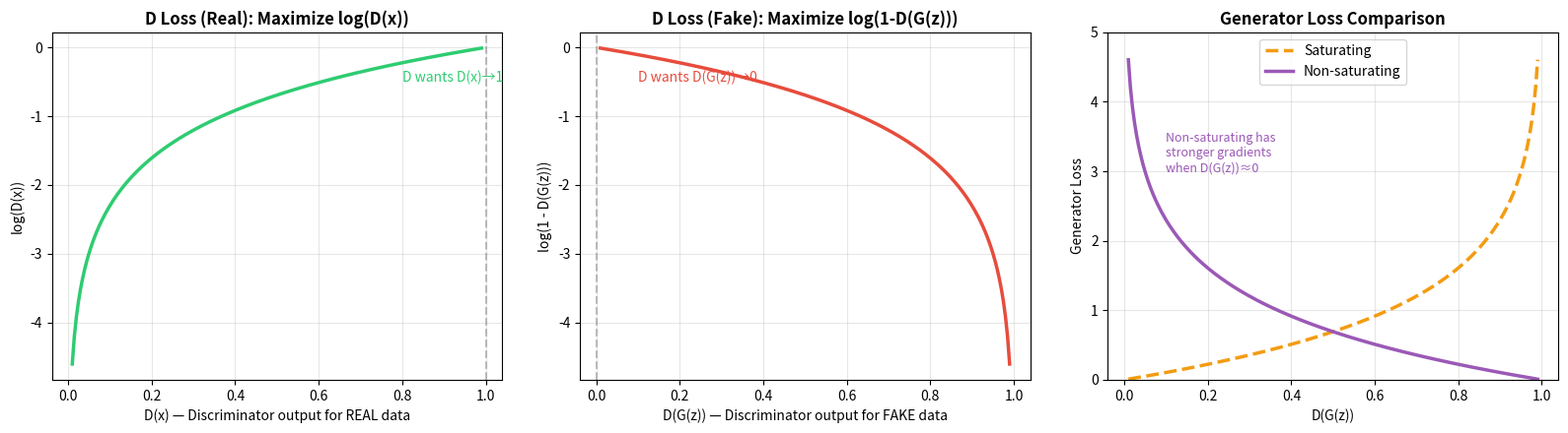

Recreate this plot in Python. (Note: this script raises an exception after producing the figure.)
"""
Module 5 — Script 03: GAN Theory
==================================

Before building a GAN, we need to understand the theory.
This script covers the mathematical framework and intuition.

Topics:
  - Minimax game formulation
  - Generator and discriminator objectives
  - Nash equilibrium
  - Loss functions and their properties
  - Why GANs are hard to train

Run interactively with VS Code cells (# %%) or as a script.
"""

import numpy as np
import matplotlib
matplotlib.use('Agg')
import matplotlib.pyplot as plt

# %% [markdown]
# ## 1. The GAN Game

# %%
print("=== GAN Theory ===")
print("""
GAN = Generative Adversarial Network

Two players in a minimax game:

  GENERATOR (G):  Takes random noise z → produces fake data G(z)
                  Goal: Fool the discriminator
  
  DISCRIMINATOR (D): Takes data x → outputs probability it's real
                     Goal: Correctly classify real vs fake

The game:
  min_G max_D  E[log D(x)] + E[log(1 - D(G(z)))]
         ↑                          ↑
    D wants to     D wants to reject fakes
    accept reals   G wants D to accept fakes
""")

# %% [markdown]
# ## 2. Understanding the Losses

# %%
# Discriminator loss: Binary cross-entropy
# For real data: maximize log(D(x))         → D should output 1 for real
# For fake data: maximize log(1 - D(G(z)))  → D should output 0 for fake

# Generator loss: minimize log(1 - D(G(z)))
# But in practice: maximize log(D(G(z)))    → non-saturating loss

# Let's visualize the loss landscape

fig, axes = plt.subplots(1, 3, figsize=(16, 4.5))

# D(x) range
d = np.linspace(0.01, 0.99, 200)

# Discriminator loss for REAL data
axes[0].plot(d, np.log(d), color='#2ECC71', linewidth=2.5)
axes[0].set_xlabel('D(x) — Discriminator output for REAL data', fontsize=10)
axes[0].set_ylabel('log(D(x))', fontsize=10)
axes[0].set_title('D Loss (Real): Maximize log(D(x))', fontweight='bold')
axes[0].axvline(x=1.0, color='gray', linestyle='--', alpha=0.5)
axes[0].annotate('D wants D(x)→1', xy=(0.8, -0.5), fontsize=10, color='#2ECC71')
axes[0].grid(True, alpha=0.3)

# Discriminator loss for FAKE data
axes[1].plot(d, np.log(1 - d), color='#E74C3C', linewidth=2.5)
axes[1].set_xlabel('D(G(z)) — Discriminator output for FAKE data', fontsize=10)
axes[1].set_ylabel('log(1 - D(G(z)))', fontsize=10)
axes[1].set_title('D Loss (Fake): Maximize log(1-D(G(z)))', fontweight='bold')
axes[1].axvline(x=0.0, color='gray', linestyle='--', alpha=0.5)
axes[1].annotate('D wants D(G(z))→0', xy=(0.1, -0.5), fontsize=10, color='#E74C3C')
axes[1].grid(True, alpha=0.3)

# Generator loss comparison
g_saturating = np.log(1 - d)       # Original: min log(1 - D(G(z)))
g_non_saturating = -np.log(d)       # Practical: max log(D(G(z)))

axes[2].plot(d, -g_saturating, color='#F39C12', linewidth=2.5, label='Saturating', linestyle='--')
axes[2].plot(d, g_non_saturating, color='#9B59B6', linewidth=2.5, label='Non-saturating')
axes[2].set_xlabel('D(G(z))', fontsize=10)
axes[2].set_ylabel('Generator Loss', fontsize=10)
axes[2].set_title('Generator Loss Comparison', fontweight='bold')
axes[2].legend(fontsize=10)
axes[2].annotate('Non-saturating has\nstronger gradients\nwhen D(G(z))≈0',
                  xy=(0.1, 3), fontsize=9, color='#9B59B6')
axes[2].grid(True, alpha=0.3)
axes[2].set_ylim(0, 5)

plt.tight_layout()
plt.savefig('module_05_generative_models/gan_losses.png', dpi=150, bbox_inches='tight')
plt.close()
print("📊 GAN loss functions saved")

# %% [markdown]
# ## 3. Nash Equilibrium

# %%
print("""
=== Nash Equilibrium ===

Training goal: Neither G nor D can improve by changing strategy alone.

At equilibrium:
  - G generates data indistinguishable from real data
  - D outputs 0.5 for everything (can't tell real from fake)
  - P(generated) = P(real)  — the generator learned the data distribution!

In practice, reaching Nash equilibrium is HARD:
  1. Training oscillates (D gets better, G catches up, D adapts...)
  2. Mode collapse: G finds one output that fools D and sticks with it
  3. Vanishing gradients: If D is too good, G gets no useful signal
""")

# %% [markdown]
# ## 4. Training Dynamics Simulation

# %%
# Simple 1D simulation of GAN dynamics
np.random.seed(42)

# True distribution: N(5, 1)
true_mean = 5.0
true_std = 1.0

# Generator starts with wrong distribution: N(0, 1)
g_mean = 0.0
g_std = 1.0
lr = 0.1

history = {'g_mean': [g_mean], 'g_std': [g_std]}

for step in range(50):
    # Sample from true and generated distributions
    real_samples = np.random.normal(true_mean, true_std, 100)
    fake_samples = np.random.normal(g_mean, g_std, 100)
    
    # Simple gradient: push generator mean toward true mean
    g_mean += lr * (np.mean(real_samples) - np.mean(fake_samples))
    g_std += lr * 0.5 * (np.std(real_samples) - np.std(fake_samples))
    g_std = max(g_std, 0.1)
    
    history['g_mean'].append(g_mean)
    history['g_std'].append(g_std)

fig, (ax1, ax2) = plt.subplots(1, 2, figsize=(13, 4.5))

# Distribution evolution
x = np.linspace(-3, 10, 200)
true_pdf = np.exp(-(x - true_mean)**2 / (2 * true_std**2)) / (true_std * np.sqrt(2 * np.pi))
ax1.plot(x, true_pdf, 'k-', linewidth=2, label='Real Distribution')

steps_to_show = [0, 5, 15, 49]
colors = ['#E74C3C', '#F39C12', '#3498DB', '#2ECC71']
for step, color in zip(steps_to_show, colors):
    m = history['g_mean'][step]
    s = history['g_std'][step]
    gen_pdf = np.exp(-(x - m)**2 / (2 * s**2)) / (s * np.sqrt(2 * np.pi))
    ax1.plot(x, gen_pdf, '--', color=color, linewidth=1.5, label=f'G at step {step}')

ax1.set_xlabel('Value', fontsize=11)
ax1.set_ylabel('Density', fontsize=11)
ax1.set_title('Generator Distribution Evolution', fontweight='bold')
ax1.legend(fontsize=9)
ax1.grid(True, alpha=0.3)

# Mean convergence
ax2.plot(history['g_mean'], color='#3498DB', linewidth=2, label='G mean')
ax2.axhline(y=true_mean, color='red', linestyle='--', label=f'True mean ({true_mean})')
ax2.set_xlabel('Training Step', fontsize=11)
ax2.set_ylabel('Generator Mean', fontsize=11)
ax2.set_title('Generator Mean Convergence', fontweight='bold')
ax2.legend(fontsize=10)
ax2.grid(True, alpha=0.3)

plt.tight_layout()
plt.savefig('module_05_generative_models/gan_dynamics.png', dpi=150, bbox_inches='tight')
plt.close()
print("📊 GAN dynamics simulation saved")

# %% [markdown]
# ## 5. Common GAN Problems

# %%
print("""
=== Common GAN Training Problems ===

1. MODE COLLAPSE
   - Generator produces only a few types of outputs
   - Example: Only generates the digit "1" regardless of input noise
   - Cause: G finds a "safe" output that always fools D
   - Solutions: Feature matching, minibatch discrimination, Wasserstein loss

2. TRAINING INSTABILITY
   - Loss oscillates wildly, never converges
   - G and D "chase" each other without reaching equilibrium
   - Solutions: Spectral normalization, gradient penalty, careful lr tuning

3. VANISHING GRADIENTS
   - When D is too good, D(G(z)) ≈ 0 for all fake data
   - log(1 - D(G(z))) ≈ log(1) ≈ 0 → no gradient for G!
   - Solutions: Non-saturating loss, Wasserstein loss, label smoothing

4. EVALUATION DIFFICULTY
   - Unlike classification, there's no single metric for "good generation"
   - Metrics: FID (Fréchet Inception Distance), IS (Inception Score)
   - Visual inspection is still important!
""")

print("\n✅ Module 5, Script 03 complete!")
print("Now that you understand the theory, let's build a real GAN! →")
